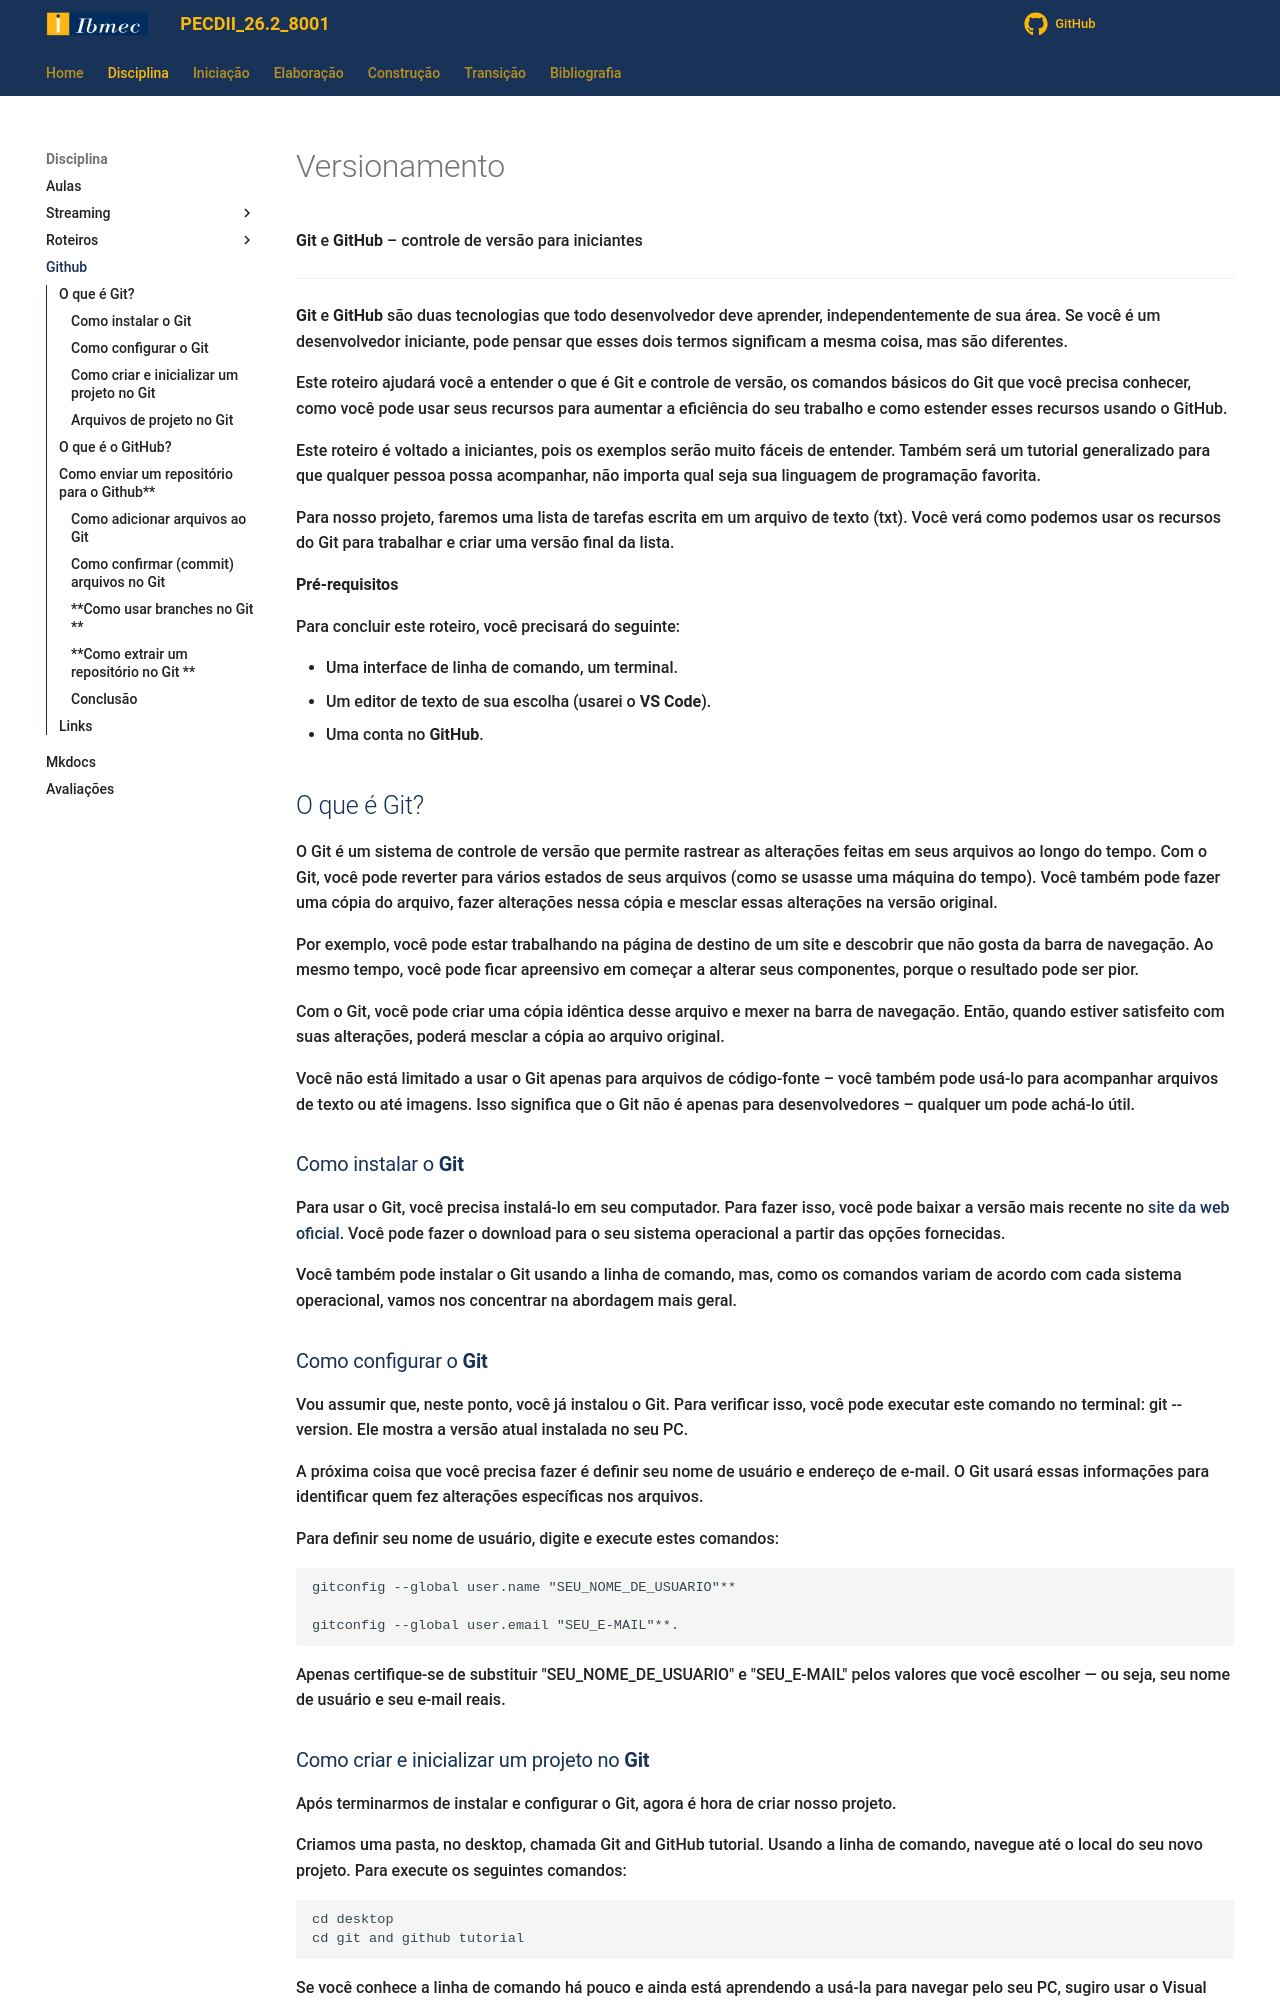

repository: jonh-carvalho/PECDII_26.2_8001 · page: Disciplina/github/index.html · generator: mkdocs

# Versionamento

**Git** e **GitHub** – controle de versão para iniciantes

---

**Git** e **GitHub** são duas tecnologias que todo desenvolvedor deve aprender, independentemente de sua área. Se você é um desenvolvedor iniciante, pode pensar que esses dois termos significam a mesma coisa, mas são diferentes.

Este roteiro ajudará você a entender o que é Git e controle de versão, os comandos básicos do Git que você precisa conhecer, como você pode usar seus recursos para aumentar a eficiência do seu trabalho e como estender esses recursos usando o GitHub.

Este roteiro é voltado a iniciantes, pois os exemplos serão muito fáceis de entender. Também será um tutorial generalizado para que qualquer pessoa possa acompanhar, não importa qual seja sua linguagem de programação favorita.

Para nosso projeto, faremos uma lista de tarefas escrita em um arquivo de texto (txt). Você verá como podemos usar os recursos do Git para trabalhar e criar uma versão final da lista.

**Pré-requisitos**

Para concluir este roteiro, você precisará do seguinte:

* Uma interface de linha de comando, um terminal.
* Um editor de texto de sua escolha (usarei o **VS Code**).
* Uma conta no **GitHub**.

## O que é Git?

O Git é um sistema de controle de versão que permite rastrear as alterações feitas em seus arquivos ao longo do tempo. Com o Git, você pode reverter para vários estados de seus arquivos (como se usasse uma máquina do tempo). Você também pode fazer uma cópia do arquivo, fazer alterações nessa cópia e mesclar essas alterações na versão original.

Por exemplo, você pode estar trabalhando na página de destino de um site e descobrir que não gosta da barra de navegação. Ao mesmo tempo, você pode ficar apreensivo em começar a alterar seus componentes, porque o resultado pode ser pior.

Com o Git, você pode criar uma cópia idêntica desse arquivo e mexer na barra de navegação. Então, quando estiver satisfeito com suas alterações, poderá mesclar a cópia ao arquivo original.

Você não está limitado a usar o Git apenas para arquivos de código-fonte – você também pode usá-lo para acompanhar arquivos de texto ou até imagens. Isso significa que o Git não é apenas para desenvolvedores – qualquer um pode achá-lo útil.

### Como instalar o **Git**

Para usar o Git, você precisa instalá-lo em seu computador. Para fazer isso, você pode baixar a versão mais recente no [site da web oficial](https://git-scm.com/downloads). Você pode fazer o download para o seu sistema operacional a partir das opções fornecidas.

Você também pode instalar o Git usando a linha de comando, mas, como os comandos variam de acordo com cada sistema operacional, vamos nos concentrar na abordagem mais geral.

### Como configurar o **Git**

Vou assumir que, neste ponto, você já instalou o Git. Para verificar isso, você pode executar este comando no terminal: git --version. Ele mostra a versão atual instalada no seu PC.

A próxima coisa que você precisa fazer é definir seu nome de usuário e endereço de e-mail. O Git usará essas informações para identificar quem fez alterações específicas nos arquivos.

Para definir seu nome de usuário, digite e execute estes comandos:

    gitconfig --global user.name "SEU_NOME_DE_USUARIO"**

    gitconfig --global user.email "SEU_E-MAIL"**.

Apenas certifique-se de substituir "SEU_NOME_DE_USUARIO" e "SEU_E-MAIL" pelos valores que você escolher — ou seja, seu nome de usuário e seu e-mail reais.
